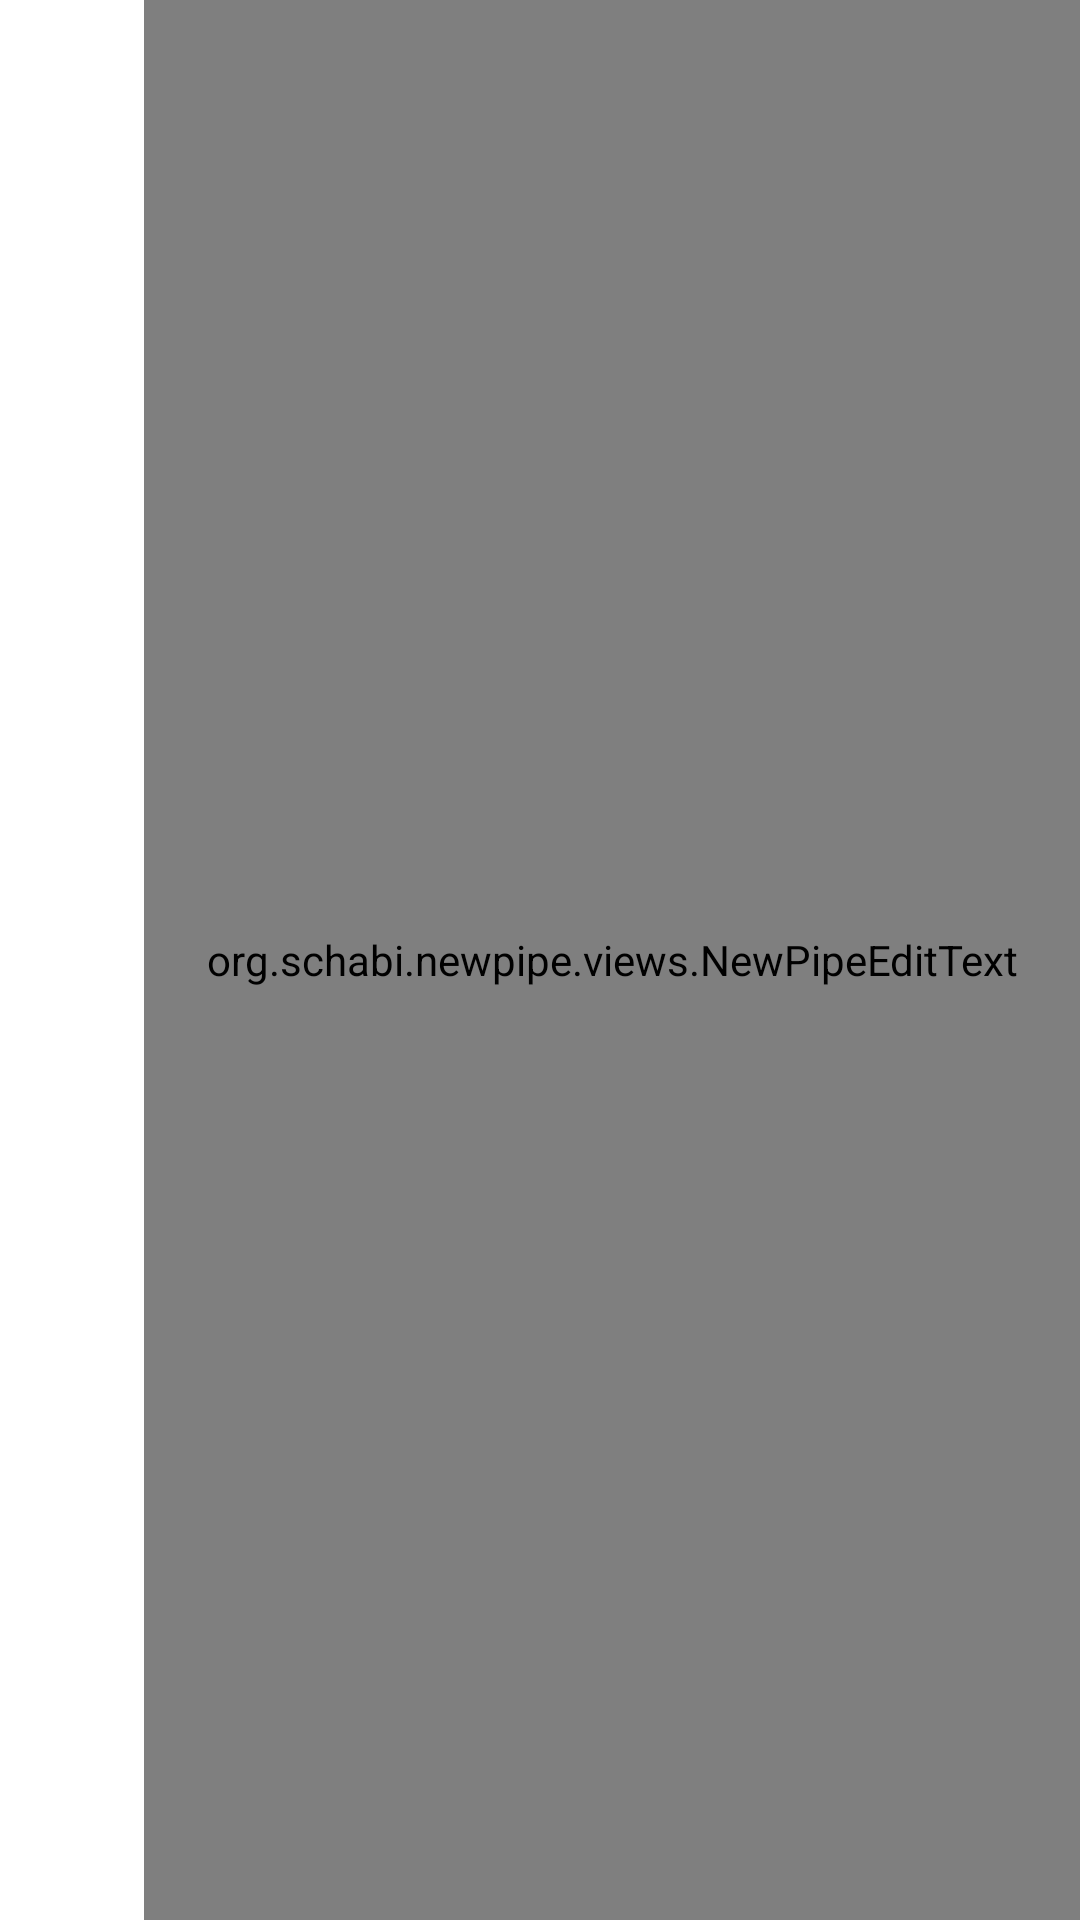

Android layout source for this screen:
<!-- AndroidManifest.xml: application theme OpeningTheme -->
<!-- res/layout/toolbar_search_layout.xml -->
<?xml version="1.0" encoding="utf-8"?>
<FrameLayout xmlns:android="http://schemas.android.com/apk/res/android"
    xmlns:app="http://schemas.android.com/apk/res-auto"
    xmlns:tools="http://schemas.android.com/tools"
    android:layout_width="match_parent"
    android:layout_height="44dp"
    tools:background="?attr/colorPrimary">

    <View
        android:layout_width="match_parent"
        android:layout_height="match_parent"
        android:background="@drawable/feed_search_bar_background" />

    <FrameLayout
        android:id="@+id/toolbar_search_back"
        android:layout_width="44dp"
        android:layout_height="44dp"
        android:layout_gravity="left|center_vertical"
        android:contentDescription="@string/back"
        android:focusable="true"
        tools:ignore="RtlHardcoded">

        <View
            android:layout_width="28dp"
            android:layout_height="28dp"
            android:layout_gravity="center"
            android:background="?attr/selectableItemBackgroundBorderless" />

        <ImageView
            android:layout_width="24dp"
            android:layout_height="24dp"
            android:layout_gravity="center"
            android:contentDescription="@string/back"
            android:scaleType="fitCenter"
            android:src="@drawable/ic_arrow_back"
            app:tint="?attr/toolbarSearchColor" />
    </FrameLayout>

    <org.schabi.newpipe.views.NewPipeEditText
        android:id="@+id/toolbar_search_edit_text"
        android:layout_width="match_parent"
        android:layout_height="match_parent"
        android:layout_gravity="center_vertical"
        android:layout_marginLeft="48dp"
        android:layout_marginRight="0dp"
        android:background="@null"
        android:focusable="true"
        android:focusableInTouchMode="true"
        android:hint="@string/search"
        android:textColor="?attr/toolbarSearchColor"
        android:imeOptions="actionSearch|flagNoFullscreen"
        android:inputType="textFilter|textNoSuggestions"
        android:maxLines="1"
        android:nextFocusDown="@+id/suggestions_list"
        android:textSize="16sp"
        android:theme="@style/ToolbarSearchInputTheme"
        tools:ignore="RtlHardcoded" />

    <FrameLayout
        android:id="@+id/toolbar_search_clear"
        android:layout_width="0dp"
        android:layout_height="48dp"
        android:layout_gravity="right|center_vertical"
        android:contentDescription="@string/clear"
        android:focusable="true"
        android:visibility="gone"
        tools:ignore="RtlHardcoded">

        <View
            android:layout_width="28dp"
            android:layout_height="28dp"
            android:layout_gravity="center"
            android:background="?attr/selectableItemBackgroundBorderless" />

        <ImageView
            android:id="@+id/toolbar_search_clear_icon"
            android:layout_width="24dp"
            android:layout_height="24dp"
            android:layout_gravity="center"
            android:contentDescription="@string/search"
            android:scaleType="fitCenter"
            android:src="@drawable/ic_close"
            app:tint="?attr/toolbarSearchColor"
            tools:ignore="RtlHardcoded" />
    </FrameLayout>

</FrameLayout>
<!-- resources referenced by this layout -->
<resources>
  <!-- drawable feed_search_bar_background (drawable) -->
  <?xml version="1.0" encoding="utf-8"?>
  <shape xmlns:android="http://schemas.android.com/apk/res/android">
      <solid android:color="?attr/contrast_background_color" />
      <corners android:radius="22dp" />
  </shape>
  <string name="back">Back</string>
  <string name="clear">Clear</string>
  <string name="search">Search</string>
  <style name="ToolbarSearchInputTheme">
          <item name="colorPrimary">?attr/toolbarSearchColor</item>
          <item name="colorPrimaryDark">?attr/toolbarSearchColor</item>
          <item name="colorAccent">?attr/toolbarSearchColor</item>
      </style>
  <style name="OpeningTheme" parent="Base.OpeningTheme" />
  <style name="Base.OpeningTheme" parent="Base.V21.OpeningTheme">
          <item name="android:navigationBarColor">@color/light_youtube_primary_color</item>
      </style>
  <style name="Base.V21.OpeningTheme" parent="Theme.AppCompat.DayNight.NoActionBar">
          <item name="colorPrimary">@android:color/transparent</item>
          <item name="colorPrimaryDark">@android:color/transparent</item>
          <item name="colorAccent">@android:color/transparent</item>
  
          <item name="android:windowBackground">@drawable/splash_background</item>
      </style>
  <color name="light_youtube_primary_color">#e53935</color>
</resources>
